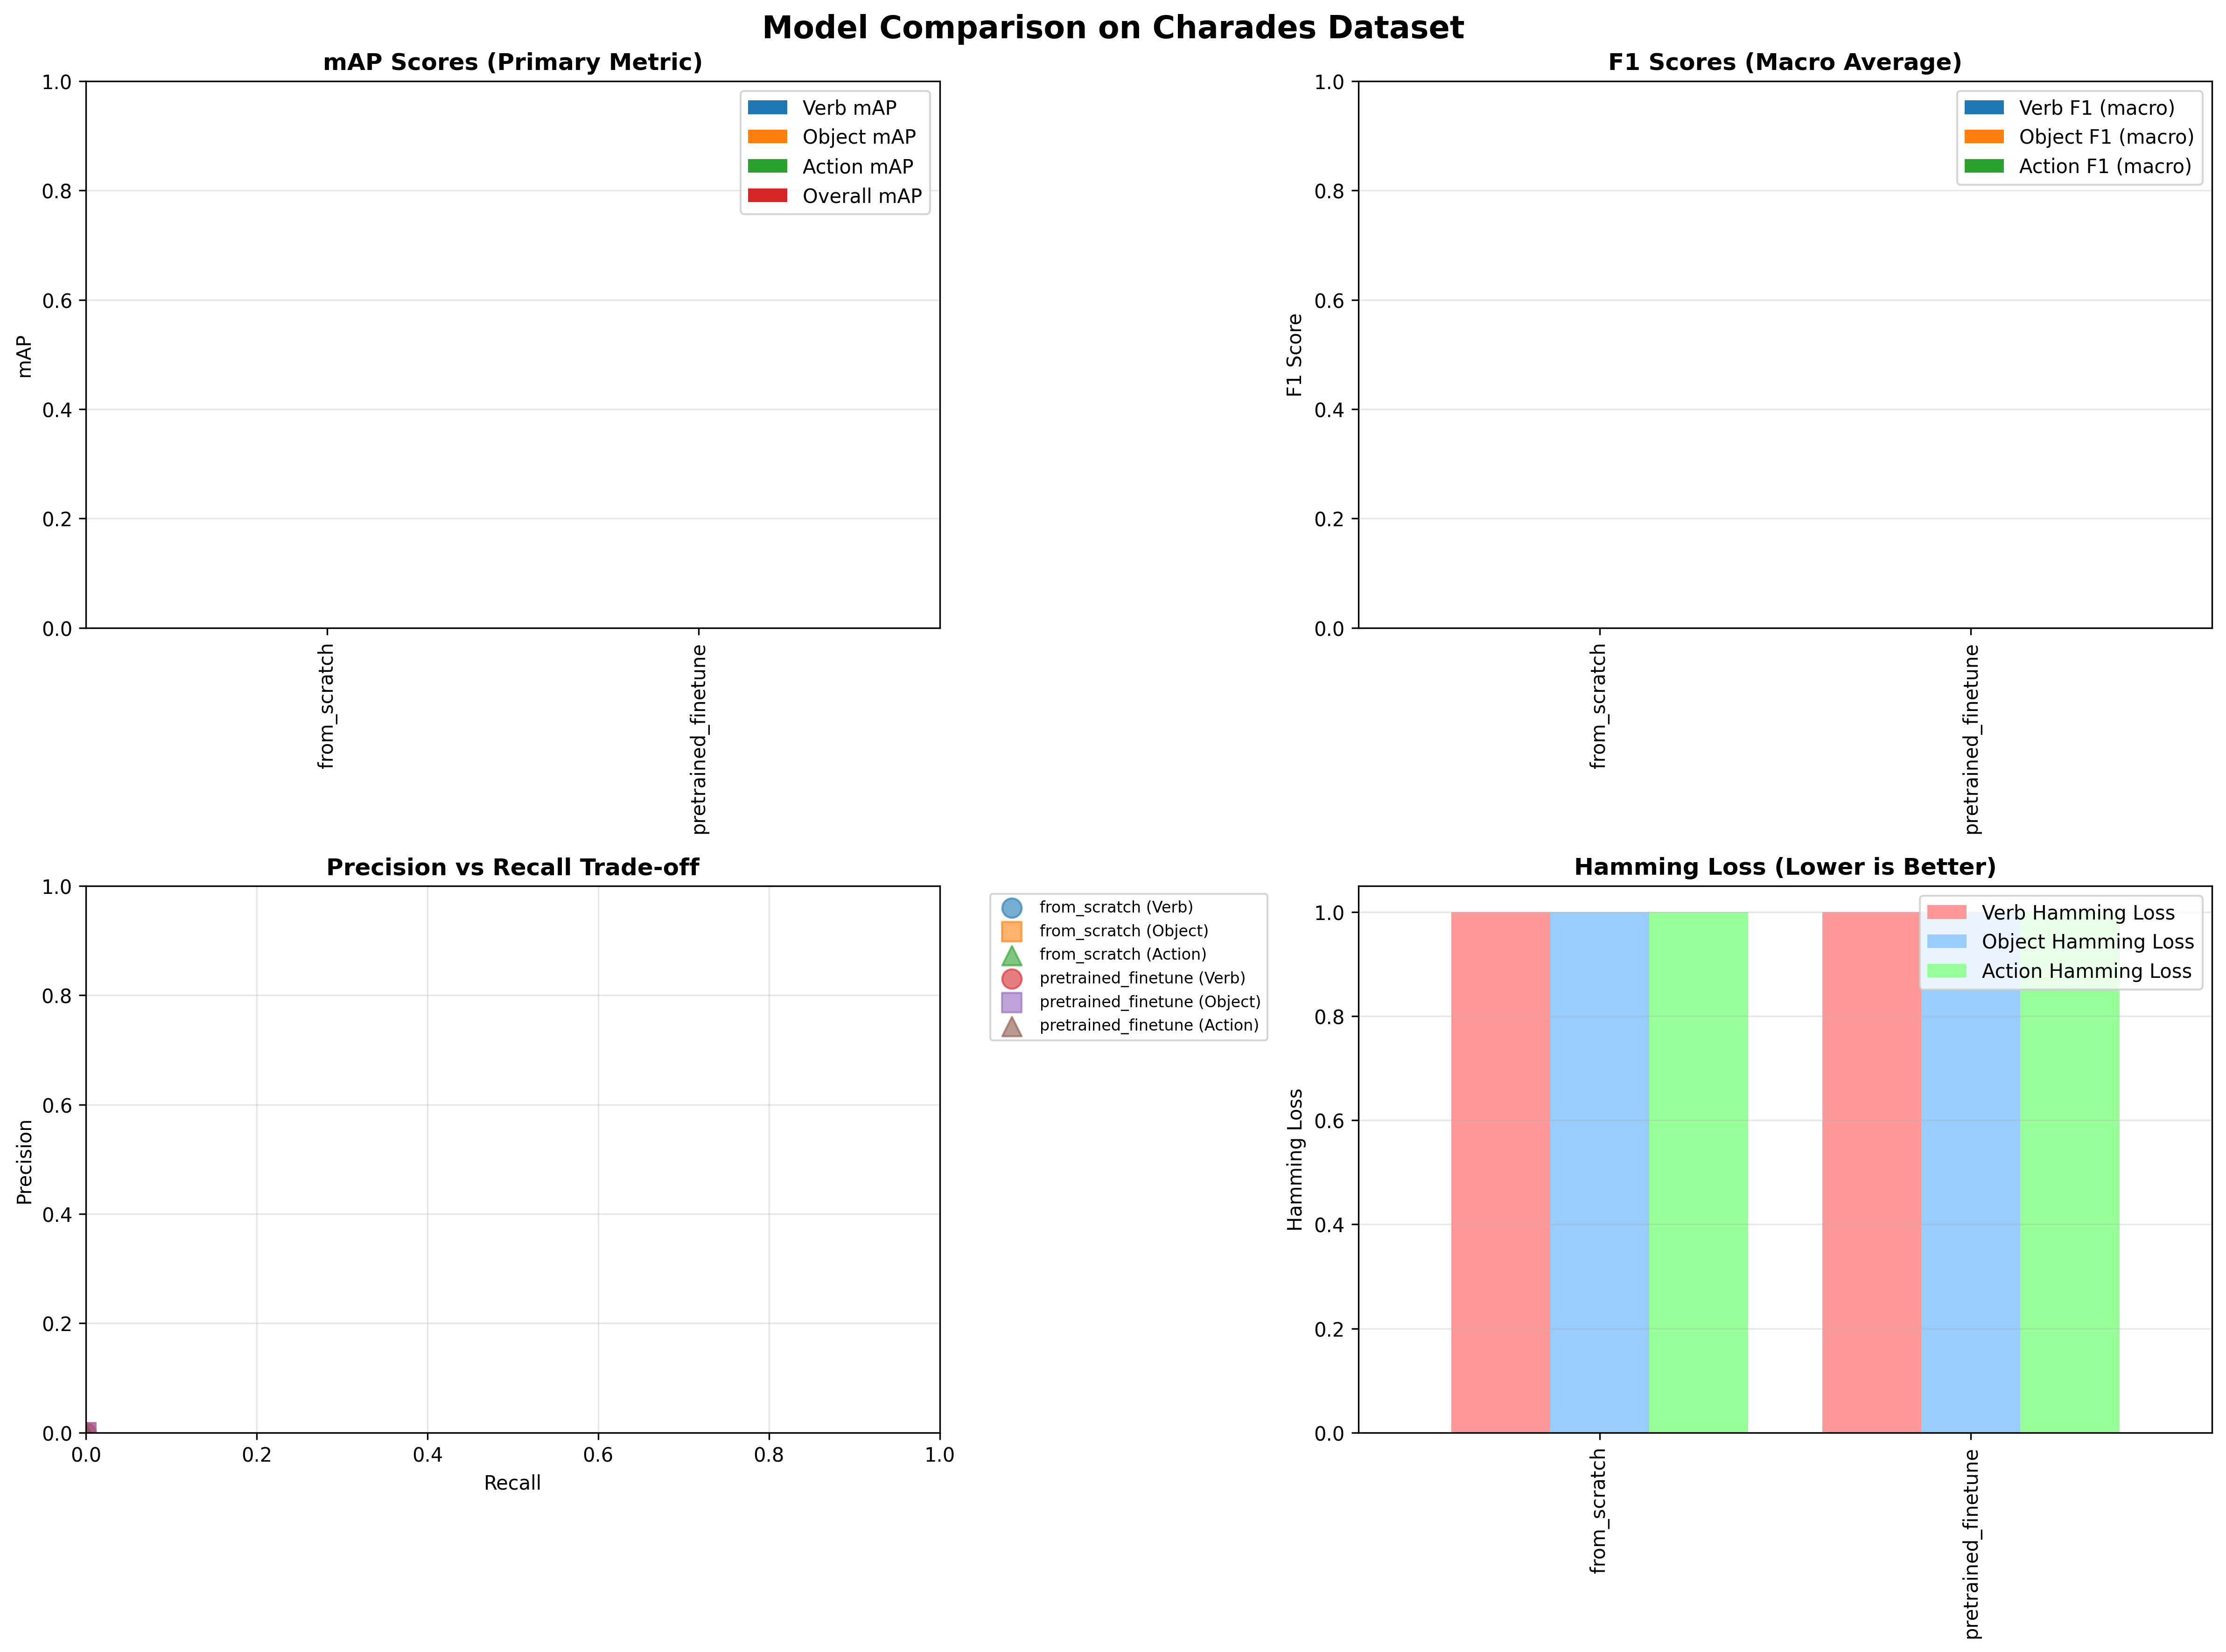

Source data for this figure (header and first rows):
Model, Overall mAP, Verb mAP, Object mAP, Action mAP, Verb F1 (macro), Object F1 (macro), Action F1 (macro), Verb F1 (micro), Object F1 (micro), Action F1 (micro), Verb Precision, Object Precision, Action Precision, Verb Recall, Object Recall, Action Recall, Verb Hamming Loss, Object Hamming Loss, Action Hamming Loss, Total Loss
from_scratch, 0, 0, 0, 0, 0, 0, 0, 0, 0, 0, 0, 0, 0, 0, 0, 0, 1, 1, 1, 0.918
pretrained_finetune, 0, 0, 0, 0, 0, 0, 0, 0, 0, 0, 0, 0, 0, 0, 0, 0, 1, 1, 1, 0.843
